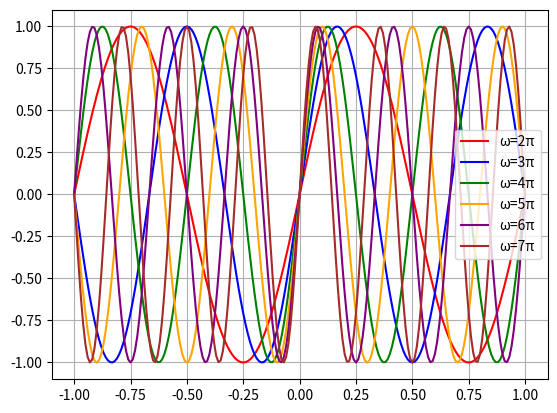

Write the Python code that produced this figure.
import numpy as np
import matplotlib.pyplot as plt

t = np.arange(-1, 1.01, 0.01)

colors = ['red', 'blue', 'green', 'orange', 'purple', 'brown']

for i in range(1, 7):
    omega = (i+1) * np.pi
    y = np.sin(omega * t)
    plt.plot(t, y, color=colors[i-1], label=f'ω={(i+1)}π')


plt.legend()
plt.grid(True)
plt.show()
